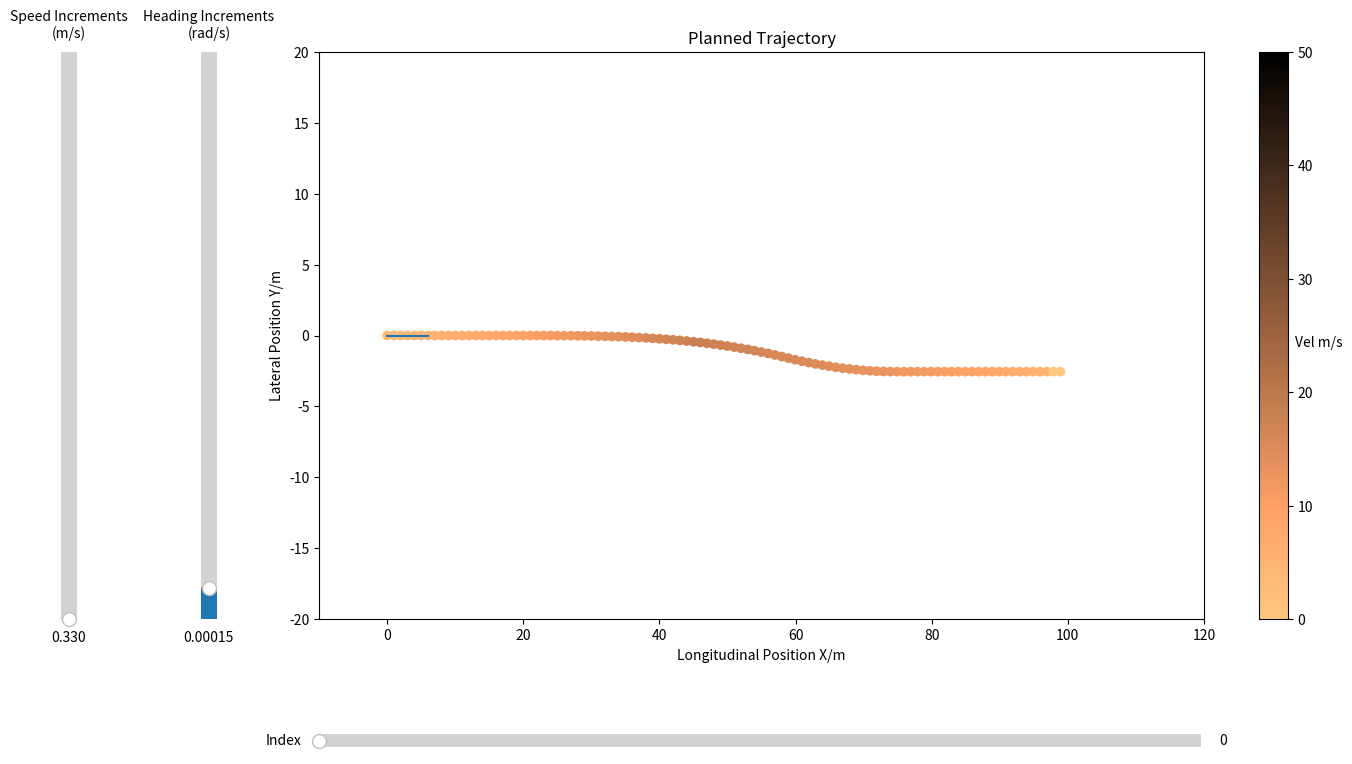

Here is the Python script that generated this plot:
import matplotlib.pyplot as plt
from matplotlib.widgets import Slider, Button
import numpy as np
import math

class Trajectory:
    capacity = 100 # max. length in Trajectory.msg

    def __init__(self):
        self.points = []

    def __str__(self):
        length = len(self.points)
        
        for i in range(0, length):
            print(str(i) + ". ", end = '')
            print(self.points[i])
        
        print(str(length) + " points")
        ret = ''
        return ret

class TrajectoryPoint:
    def __init__(self, time_from_start=0.0, x=0.0, y=0.0, heading_rad=0.0, 
                 longitudinal_velocity_mps=0.0, acceleration_mps2=0.0):
        self.time_from_start = time_from_start # seconds
        self.x = x
        self.y = y
        self.heading_rad = heading_rad
        self.longitudinal_velocity_mps = longitudinal_velocity_mps
        # self.lateral_velocity_mps = 0.0
        self.acceleration_mps2 = acceleration_mps2
        # self.heading_rate_rps = 0.0
        # self.front_wheel_angle_rad = front_wheel_angle_rad
        # self.rear_wheel_angle_rad = 0.0

    def __str__(self):
        return "{:.3f}s ({:.3f}, {:.3f}), heading = {:.6f}, velocity = {:.2f}".format(
            self.time_from_start, self.x, self.y, self.heading_rad, 
            self.longitudinal_velocity_mps)

# common params for trajectory slider generation
speed_increments = None
speed_increments_valmin = None
speed_increments_valmax = None
heading_rate_increments = None
heading_rate_increments_valmin = None
heading_rate_increments_valmax = None

def create_lane_change_trajectory():
    # set params for plot
    ax.set_ylim(-20, 20)
    ax.set_xlim(-10, 120)

    # set params for trajectory    
    length = 100.0
    discretization_m = 1.0
    speed_max = 35.0
    stopping_decel = 3.0
    heading_rate = 0.0
    heading_rate_max = 1.0

    global heading_rate_increments, heading_rate_increments_valmin, heading_rate_increments_valmax
    if heading_rate_increments_valmin == None:
        heading_rate_increments = 0.00015 # slider
        heading_rate_increments_valmin = 0.0001
        heading_rate_increments_valmax = 0.001
    global speed_increments, speed_increments_valmin, speed_increments_valmax
    if speed_increments == None:
        speed_increments = 0.33 # slider
        speed_increments_valmin = 0.33
        speed_increments_valmax = 1.0
    
    trajectory_msg = Trajectory()
    
    num_points_max = Trajectory.capacity
    num_points = int(length / discretization_m)  
    if num_points > num_points_max:
        num_points = num_points_max
        print("Only 100 points available - discretization set to %s"
            % float(length / num_points_max)
        )
    discretization_distance_m = float(length / num_points)
    

    # start at base_link
    first_point = TrajectoryPoint(longitudinal_velocity_mps=3.0)
    trajectory_msg.points.append(first_point)

    stopping = False
    speed = first_point.longitudinal_velocity_mps
    seconds = float(discretization_distance_m / speed)
    cur_x = first_point.x
    cur_y = first_point.y
    heading_angle = math.degrees(first_point.heading_rad)
    prev_heading_angle = heading_angle
    prev_speed = speed

    for i in range(1, round(num_points * 0.2)):
        # update speed profile
        speed += speed_increments
        speed = min(speed, speed_max)


        if speed > 0:
            seconds_delta = float(discretization_distance_m / speed)
            seconds += seconds_delta

        # fillup trajectory point
        trajectory_point = TrajectoryPoint()
        trajectory_point.time_from_start = seconds

        cur_x += discretization_m * np.cos(heading_angle)
        cur_y += discretization_m * np.sin(heading_angle)

        trajectory_point.x = cur_x
        trajectory_point.y = cur_y
        
        trajectory_point.heading_rad = math.radians(heading_angle)
        trajectory_point.longitudinal_velocity_mps = float(speed)
        trajectory_point.acceleration_mps2 = (speed - prev_speed) / seconds
        trajectory_point.heading_rate_rps = (heading_angle - prev_heading_angle) / seconds

        trajectory_msg.points.append(trajectory_point)
        prev_heading_angle = heading_angle
        prev_speed = speed

    for i in range(round(num_points * 0.2), round(num_points * 0.6)):
        # update speed profile
        if not stopping:
            speed += speed_increments
            stopping_time = speed / stopping_decel
            stopping_distance = \
                speed * stopping_time \
                - 0.5 * stopping_decel * stopping_time * stopping_time
            if ((num_points - i) * discretization_distance_m) <= stopping_distance:
                stopping = True

        speed = min(speed, speed_max)

        if i == (num_points - 2):
            speed = 0.0

        if speed > 0:
            seconds_delta = float(discretization_distance_m / speed)
            seconds += seconds_delta
            if stopping:
                speed -= stopping_decel * seconds_delta
                speed = max(0.0, speed)

        # update heading
        heading_angle -= heading_rate
        heading_rate += heading_rate_increments
        heading_rate = max(-heading_rate_max, min(heading_rate_max, heading_rate))

        # fillup trajectory point
        trajectory_point = TrajectoryPoint()
        trajectory_point.time_from_start = seconds

        cur_x += discretization_m * np.cos(heading_angle)
        cur_y += discretization_m * np.sin(heading_angle)

        trajectory_point.x = cur_x
        trajectory_point.y = cur_y
        
        trajectory_point.heading_rad = math.radians(heading_angle)
        trajectory_point.longitudinal_velocity_mps = float(speed)
        trajectory_point.acceleration_mps2 = (speed - prev_speed) / seconds
        trajectory_point.heading_rate_rps = (heading_angle - prev_heading_angle) / seconds

        trajectory_msg.points.append(trajectory_point)
        prev_heading_angle = heading_angle
        prev_speed = speed
    
    for i in range(round(num_points * 0.6), round(num_points * 0.8)):
        # update speed profile
        if not stopping:
            speed += speed_increments
            stopping_time = speed / stopping_decel
            stopping_distance = \
                speed * stopping_time \
                - 0.5 * stopping_decel * stopping_time * stopping_time
            if ((num_points - i) * discretization_distance_m) <= stopping_distance:
                stopping = True

        speed = min(speed, speed_max)

        if i == (num_points - 2):
            speed = 0.0

        if speed > 0:
            seconds_delta = float(discretization_distance_m / speed)
            seconds += seconds_delta
            if stopping:
                speed -= stopping_decel * seconds_delta
                speed = max(0.0, speed)

        # update heading
        heading_angle += heading_rate
        heading_rate += heading_rate_increments
        if (heading_angle > 0):
            heading_angle = 0
        heading_rate = max(-heading_rate_max, min(heading_rate_max, heading_rate))

        # fillup trajectory point
        trajectory_point = TrajectoryPoint()
        trajectory_point.time_from_start = seconds

        cur_x += discretization_m * np.cos(heading_angle)
        cur_y += discretization_m * np.sin(heading_angle)

        trajectory_point.x = cur_x
        trajectory_point.y = cur_y
        
        trajectory_point.heading_rad = math.radians(heading_angle)
        trajectory_point.longitudinal_velocity_mps = float(speed)
        trajectory_point.acceleration_mps2 = (speed - prev_speed) / seconds
        trajectory_point.heading_rate_rps = (heading_angle - prev_heading_angle) / seconds

        trajectory_msg.points.append(trajectory_point)
        prev_heading_angle = heading_angle
        prev_speed = speed

    for i in range(round(num_points * 0.8), num_points):
        # update speed profile
        if not stopping:
            speed += speed_increments
            stopping_time = speed / stopping_decel
            stopping_distance = \
                speed * stopping_time \
                - 0.5 * stopping_decel * stopping_time * stopping_time
            if ((num_points - i) * discretization_distance_m) <= stopping_distance:
                stopping = True

        speed = min(speed, speed_max)

        if i == (num_points - 2):
            speed = 0.0

        if speed > 0:
            seconds_delta = float(discretization_distance_m / speed)
            seconds += seconds_delta
            if stopping:
                speed -= stopping_decel * seconds_delta
                speed = max(0.0, speed)

        # fillup trajectory point
        trajectory_point = TrajectoryPoint()
        trajectory_point.time_from_start = seconds

        cur_x += discretization_m * np.cos(heading_angle)
        cur_y += discretization_m * np.sin(heading_angle)

        trajectory_point.x = cur_x
        trajectory_point.y = cur_y
        
        trajectory_point.heading_rad = math.radians(heading_angle)
        trajectory_point.longitudinal_velocity_mps = float(speed)
        trajectory_point.acceleration_mps2 = (speed - prev_speed) / seconds
        trajectory_point.heading_rate_rps = (heading_angle - prev_heading_angle) / seconds

        trajectory_msg.points.append(trajectory_point)
        prev_heading_angle = heading_angle
        prev_speed = speed
    return trajectory_msg     

def create_curved_trajectory():
    ax.set_ylim(-60, 60)
    ax.set_xlim(-10, 120)
    init_point = TrajectoryPoint(longitudinal_velocity_mps=3.0)
    length = 100.0
    discretization_m = 1.0
    speed_max = 35.0
    stopping_decel = 3.0
    heading_rate = 0.0
    heading_rate_max = 1.0

    global heading_rate_increments, heading_rate_increments_valmin, heading_rate_increments_valmax
    if heading_rate_increments_valmin == None:
        heading_rate_increments = 0.0001 # slider
        heading_rate_increments_valmin = 0.0001
        heading_rate_increments_valmax = 0.001
    global speed_increments, speed_increments_valmin, speed_increments_valmax
    if speed_increments == None:
        speed_increments = 0.33 # slider
        speed_increments_valmin = 0.33
        speed_increments_valmax = 1.0
    
    trajectory_msg = Trajectory()
    
    num_points_max = Trajectory.capacity
    num_points = int(length / discretization_m)
        
    if num_points > num_points_max:
        num_points = num_points_max
        print("Only 100 points available - discretization set to %s"
            % float(length / num_points_max)
        )
    discretization_distance_m = float(length / num_points)
    

    # start at base_link
    trajectory_msg.points.append(init_point)

    stopping = False
    speed = init_point.longitudinal_velocity_mps
    seconds = float(discretization_distance_m / speed)

    cur_x = init_point.x
    cur_y = init_point.y
    heading_angle = math.degrees(init_point.heading_rad)
    prev_heading_angle = heading_angle
    prev_speed = speed

    for i in range(1, num_points):
        # update speed profile
        if not stopping:
            speed += speed_increments
            stopping_time = speed / stopping_decel
            stopping_distance = \
                speed * stopping_time \
                - 0.5 * stopping_decel * stopping_time * stopping_time
            if ((num_points - i) * discretization_distance_m) <= stopping_distance:
                stopping = True

        speed = min(speed, speed_max)

        if i == (num_points - 2):
            speed = 0.0

        if speed > 0:
            seconds_delta = float(discretization_distance_m / speed)
            seconds += seconds_delta
            if stopping:
                speed -= stopping_decel * seconds_delta
                speed = max(0.0, speed)

        # update heading
        heading_angle += heading_rate
        heading_rate += heading_rate_increments
        heading_rate = max(-heading_rate_max, min(heading_rate_max, heading_rate))

        # fillup trajectory point
        trajectory_point = TrajectoryPoint()
        trajectory_point.time_from_start = seconds

        cur_x += discretization_m * np.cos(heading_angle)
        cur_y += discretization_m * np.sin(heading_angle)

        trajectory_point.x = cur_x
        trajectory_point.y = cur_y
        
        trajectory_point.heading_rad = math.radians(heading_angle)
        trajectory_point.longitudinal_velocity_mps = float(speed)
        trajectory_point.acceleration_mps2 = (speed - prev_speed) / seconds
        trajectory_point.heading_rate_rps = (heading_angle - prev_heading_angle) / seconds

        trajectory_msg.points.append(trajectory_point)
        prev_heading_angle = heading_angle
        prev_speed = speed

    return trajectory_msg     

fig, ax = plt.subplots()

# annotation template to display index, time and velocity of waypoints 
def create_annotation():
    annotation = ax.annotate("", 
        xy=(0,0), xytext=(-10, 30),
        textcoords="offset points",
        bbox=dict(boxstyle="round", fc="w"),
        arrowprops=dict(arrowstyle="->"))
    annotation.set_visible(False)
    return annotation
annotation = create_annotation()

x = []
y = []
vel = []
time = []
heading = []

def plot_trajectory(trajectory):
    global x, y, vel, time, heading
    
    for i in range(0, len(trajectory.points)):
        point = trajectory.points[i]
        x.append(point.x)
        y.append(point.y)
        vel.append(point.longitudinal_velocity_mps)
        time.append(point.time_from_start)
        heading.append(point.heading_rad)
    
    x = np.array(x)
    y = np.array(y)
    vel = np.array(vel)
    time = np.array(time)
    heading = np.array(heading)

    fig.set_size_inches(14, 9)

    # to simulate the vehicle and display the headings of the waypoints
    def apply_waypoint_heading(idx):
        vehicle_length = 6
        endx = x[idx] + vehicle_length * math.cos(math.degrees(heading[idx]))
        endy = y[idx] + vehicle_length * math.sin(math.degrees(heading[idx]))
        return (endx, endy)

    init_endx, init_endy = apply_waypoint_heading(0)
    line = ax.plot([x[0], init_endx], [y[0], init_endy])[0]
    sc = plt.scatter(x=x, y=y, c=vel, cmap="copper_r", vmin=0, vmax=50)
    cbar = plt.colorbar()
    cbar.set_label("Vel m/s", rotation=360)
    
    ax.set_xlabel('Longitudinal Position X/m')
    ax.set_ylabel("Lateral Position Y/m")
    ax.set_title('Planned Trajectory')
    
    def hover(event):
        def update_annotation(ind):
            index = ind["ind"][0]
            pos = sc.get_offsets()[index]
            annotation.xy = pos
            text = "{}. \n({:.3f},{:.3f})\nTimestamp: {:.3f}s \nVelocity: {:.2f}m/s\
                \nHeading: {:.3f}\N{DEGREE SIGN}".format(index, x[index], y[index], time[index], vel[index], math.degrees(heading[index]))
            annotation.set_text(text)
            annotation.get_bbox_patch().set_facecolor("cyan")
            annotation.get_bbox_patch().set_alpha(0.4)
        
        is_visible = annotation.get_visible()
        if event.inaxes == ax:
            cont, ind = sc.contains(event)
            if cont:
                update_annotation(ind)
                annotation.set_visible(True)
                fig.canvas.draw_idle()
            else:
                if is_visible:
                    annotation.set_visible(False)
                    fig.canvas.draw_idle()
    
    axcolor = 'lightgoldenrodyellow'

    # Make a vertical slider to control the heading rate increments.
    axheading = plt.axes([0.16, 0.25, 0.0225, 0.63], facecolor=axcolor)
    heading_slider = Slider(
        ax=axheading,
        label='Heading Increments\n(rad/s)',
        valmin=heading_rate_increments_valmin,
        valmax=heading_rate_increments_valmax,
        valinit= heading_rate_increments,
        valfmt = '%0.5f',
        orientation= "vertical"
    )

    # Make a vertical slider to control the speed increments.
    axspeed = plt.axes([0.06, 0.25, 0.0225, 0.63], facecolor=axcolor)
    speed_slider = Slider(
        ax=axspeed,
        label='Speed Increments\n(m/s)',
        valmin=speed_increments_valmin,
        valmax=speed_increments_valmax,
        valinit= speed_increments,
        valfmt = '%0.3f',
        orientation= "vertical"
    )

    # Make a horizontal slider to control the index of waypoints.
    axwaypoints = plt.axes([0.25, 0.1, 0.63, 0.03], facecolor=axcolor)
    index_slider = Slider(
        ax=axwaypoints,
        label='Index',
        valmin=0,
        valmax=len(x) - 1,
        valinit= 0,
        valfmt = '%0.0f',
        orientation= "horizontal")

    # function to be called when the index slider moves
    def update_index_plot(val):
        idx = round(index_slider.val)
        endx, endy = apply_waypoint_heading(idx)
        line.set_xdata([x[idx], endx])
        line.set_ydata([y[idx], endy])
    
    # function to be called when the trajectory params' sliders move
    def update_trajectory_plot(val):
        global speed_increments, heading_rate_increments, x, y, vel, time, heading
        speed_increments = speed_slider.val
        heading_rate_increments = heading_slider.val

        new_trajectory = get_trajectory()
        new_trajectory_len = len(new_trajectory.points)
        xy = []
        for i in range(0, new_trajectory_len):
            point = new_trajectory.points[i]
            
            # mutate the arrays when the trajectory was initially plotted
            x[i] = point.x
            y[i] = point.y
            vel[i] = point.longitudinal_velocity_mps
            time[i] = point.time_from_start
            heading[i] = point.heading_rad
            
            xy.append((point.x, point.y))
        
        # some points from the original trajectory will not be overwritten
        if new_trajectory_len < len(trajectory.points):
            x = x[:new_trajectory_len]
            y = y[:new_trajectory_len]
            vel = y[:new_trajectory_len]
            time = y[:new_trajectory_len]
            heading = y[:new_trajectory_len]

        # Update length of slider when new trajectory has different # points
        index_slider.set_valmax = len(x) - 1

        # when the trajectory changes, the index plot will always change too
        update_index_plot(index_slider.val)
        sc.set_offsets(xy)
        sc.set_cmap("copper_r")
        fig.canvas.draw_idle()
    
    speed_slider.on_changed(update_trajectory_plot)
    heading_slider.on_changed(update_trajectory_plot)
    index_slider.on_changed(update_index_plot)

    fig.canvas.mpl_connect("motion_notify_event", hover)
    # adjust the main plot to make room for the sliders
    plt.subplots_adjust(left=0.25, bottom=0.25, right=1.04)
    plt.show()

def get_trajectory():
    #return create_curved_trajectory()
    return create_lane_change_trajectory()

def main(args=None):
    # print(trajectory)
    plot_trajectory(get_trajectory())

if __name__ == '__main__':
    main()